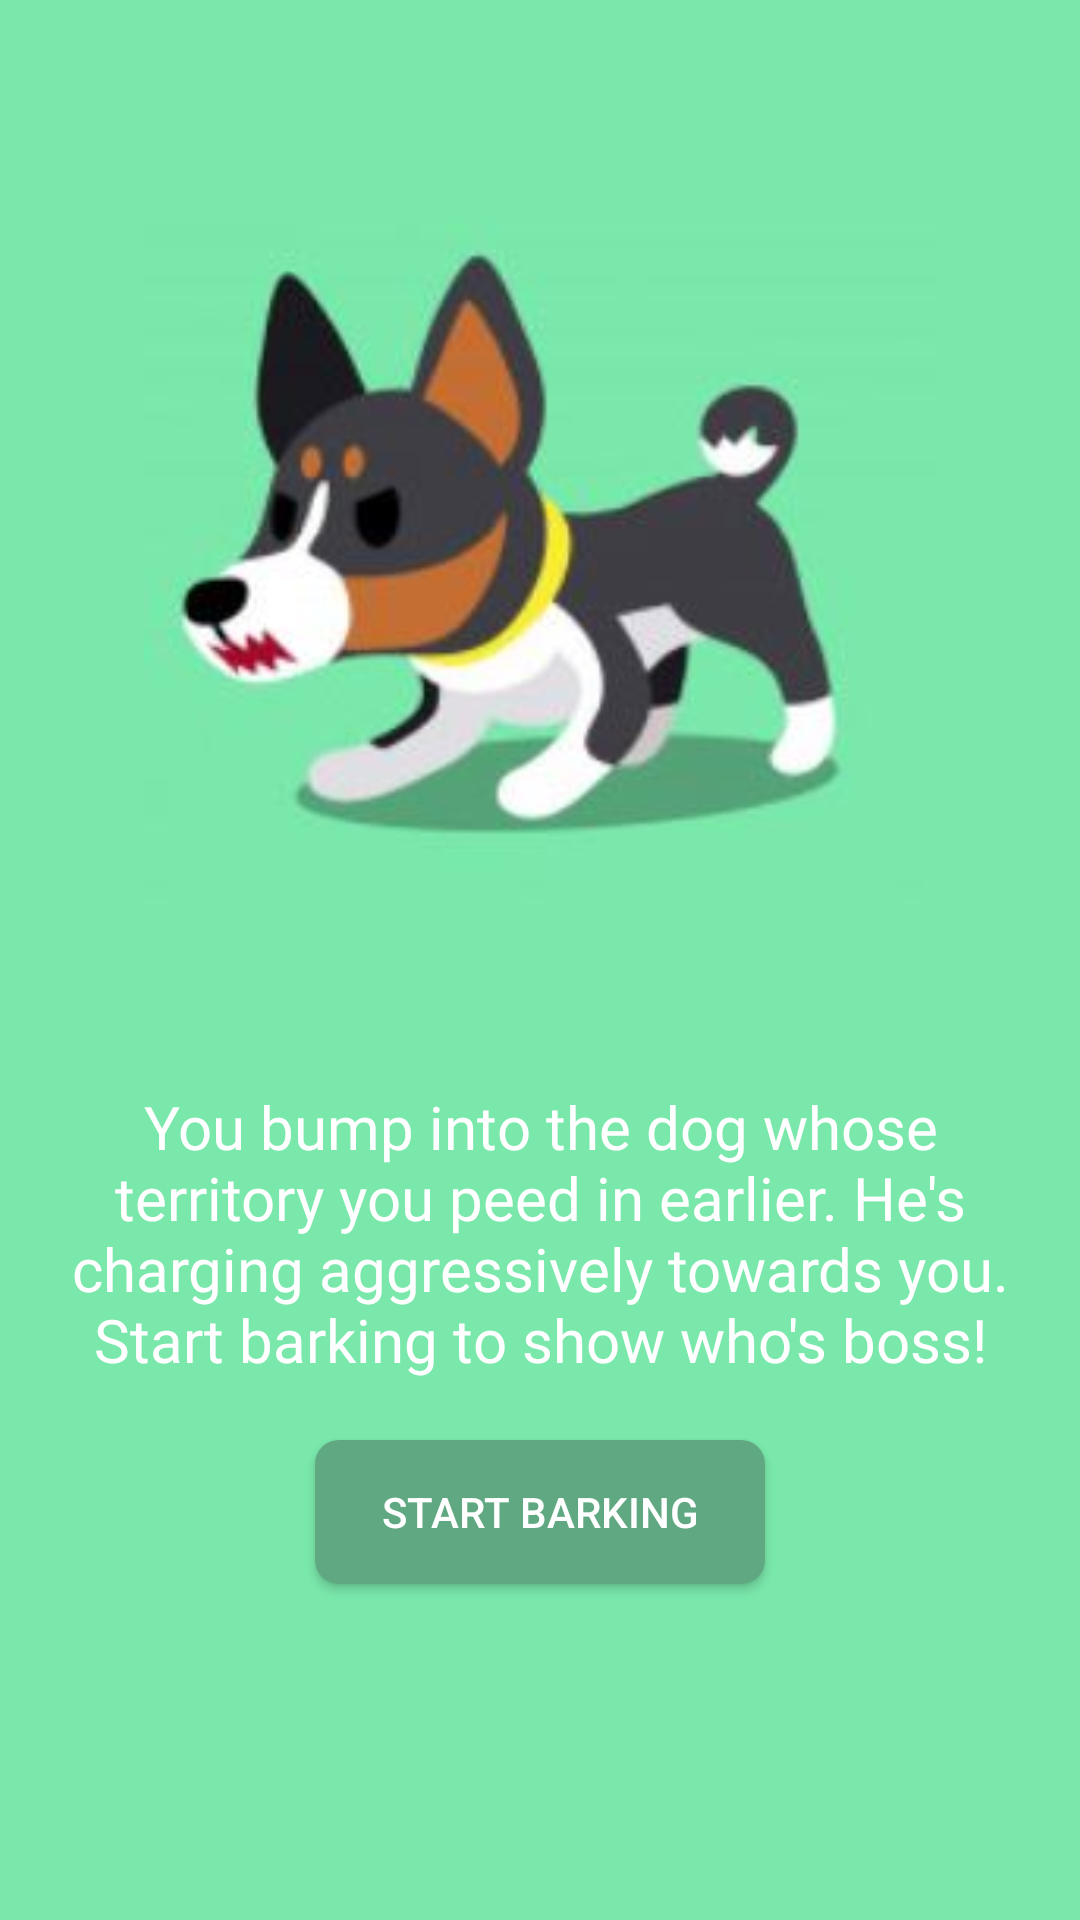

The Android layout XML behind this screen, and the referenced resources:
<!-- AndroidManifest.xml: application theme AppTheme -->
<!-- res/layout/content_bark.xml -->
<?xml version="1.0" encoding="utf-8"?>
<android.support.constraint.ConstraintLayout xmlns:android="http://schemas.android.com/apk/res/android"
    xmlns:app="http://schemas.android.com/apk/res-auto"
    xmlns:tools="http://schemas.android.com/tools"
    android:layout_width="match_parent"
    android:layout_height="match_parent"
    android:background="@color/colorAppBackground"
    app:layout_behavior="@string/appbar_scrolling_view_behavior"
    tools:context=".BarkActivity"
    tools:showIn="@layout/activity_bark">

    <LinearLayout xmlns:android="http://schemas.android.com/apk/res/android"
        android:layout_width="match_parent"
        android:layout_height="match_parent"
        android:orientation="vertical">

        <android.support.v7.widget.AppCompatImageView
            style="@style/style_image"
            android:layout_width="264dp"
            android:layout_height="322dp"
            android:src="@drawable/barkdog" />

        <TextView
            style="@style/style_story_text"
            android:text="@string/bark_text"
            android:textSize="20sp"/>

        <Button
            android:id="@+id/start_barking_button"
            android:layout_width="150dp"
            android:layout_height="wrap_content"
            android:layout_gravity="center"
            android:background="@drawable/btn_rounded"
            android:text="@string/start_barking_button"
            android:textColor="@color/colorAppText"
            android:onClick="startMeasure"/>
    </LinearLayout>


</android.support.constraint.ConstraintLayout>
<!-- res/layout/activity_bark.xml (included above) -->
<?xml version="1.0" encoding="utf-8"?>
<android.support.design.widget.CoordinatorLayout xmlns:android="http://schemas.android.com/apk/res/android"
    xmlns:app="http://schemas.android.com/apk/res-auto"
    xmlns:tools="http://schemas.android.com/tools"
    android:layout_width="match_parent"
    android:layout_height="match_parent"
    tools:context=".BarkActivity">

    <android.support.design.widget.AppBarLayout
        android:layout_width="match_parent"
        android:layout_height="wrap_content"
        android:theme="@style/AppTheme.AppBarOverlay">

        <android.support.v7.widget.Toolbar
            android:id="@+id/toolbar"
            android:layout_width="match_parent"
            android:layout_height="?attr/actionBarSize"
            android:background="?attr/colorPrimary"
            app:popupTheme="@style/AppTheme.PopupOverlay" />

    </android.support.design.widget.AppBarLayout>

    <include layout="@layout/content_bark" />

    <android.support.design.widget.FloatingActionButton
        android:id="@+id/fab"
        android:layout_width="wrap_content"
        android:layout_height="wrap_content"
        android:layout_gravity="bottom|end"
        android:layout_margin="@dimen/fab_margin"
        app:srcCompat="@android:drawable/ic_dialog_email" />


</android.support.design.widget.CoordinatorLayout>
<!-- resources referenced by this layout -->
<resources>
  <color name="colorAppBackground">#7ae8ab</color>
  <color name="colorAppText">#ffffff</color>
  <dimen name="fab_margin">16dp</dimen>
  <!-- drawable barkdog: jpg bitmap (drawable-xxxhdpi, 14655 bytes) -->
  <!-- drawable btn_rounded (drawable) -->
  <?xml version="1.0" encoding="utf-8"?>
  <shape xmlns:android="http://schemas.android.com/apk/res/android">
      <solid android:color="@color/colorAppButton" />
      <corners android:radius="8dp" />
  </shape>
  <string name="bark_text">You bump into the dog whose territory you peed in earlier. He\'s charging aggressively towards you. Start barking to show who\'s boss!</string>
  <string name="start_barking_button">Start barking</string>
  <style name="AppTheme.AppBarOverlay" parent="ThemeOverlay.AppCompat.Dark.ActionBar" />
  <style name="AppTheme.PopupOverlay" parent="ThemeOverlay.AppCompat.Light" />
  <style name="style_image">
          <item name="android:layout_marginTop">20dp</item>
          <item name="android:layout_gravity">center</item>
      </style>
  <style name="style_story_text">
          <item name="android:layout_width">match_parent</item>
          <item name="android:layout_height">wrap_content</item>
          <item name="android:layout_margin">20dp</item>
          <item name="android:fontFamily">@font/quicksand</item>
          <item name="android:textSize">18dp</item>
          <item name="android:textColor">@color/colorAppText</item>
          <item name="android:textAlignment">center</item>
      </style>
  <style name="AppTheme" parent="Theme.AppCompat.Light.DarkActionBar">
          
          <item name="colorPrimary">@color/colorPrimary</item>
          <item name="colorPrimaryDark">@color/colorPrimaryDark</item>
          <item name="colorAccent">@color/colorAccent</item>
      </style>
  <color name="colorAppButton">#5fa881</color>
  <color name="colorPrimary">#008577</color>
  <color name="colorPrimaryDark">#00574B</color>
  <color name="colorAccent">#da8a33</color>
</resources>
